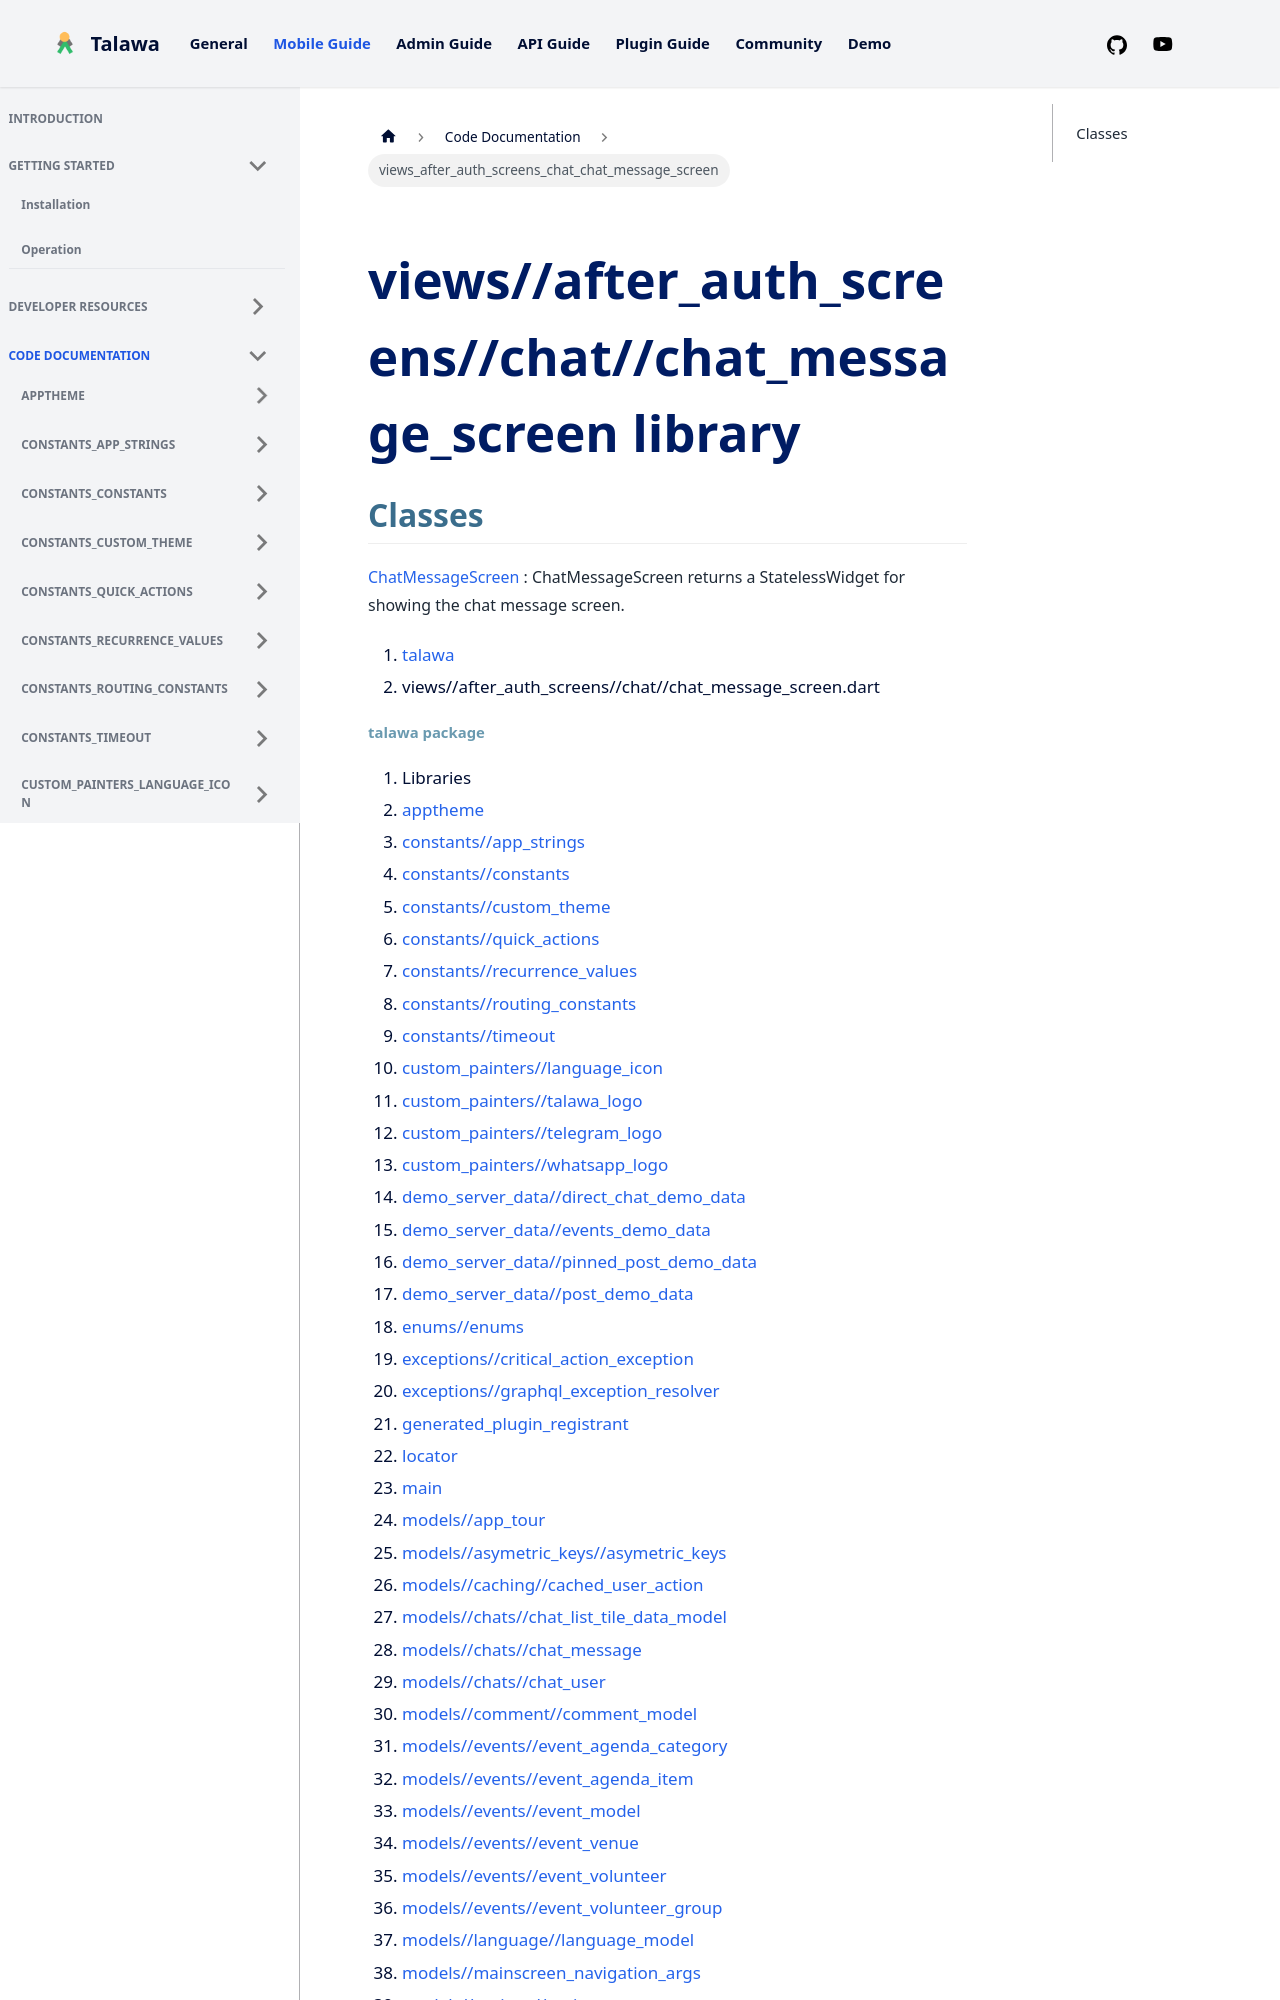

repository: PalisadoesFoundation/talawa · page: docs/auto-docs/views_after_auth_screens_chat_chat_message_screen/index.html · generator: docusaurus

---
title: "views_after_auth_screens_chat_chat_message_screen"
---


<div>

# views//after_auth_screens//chat//chat_message_screen library

</div>


## Classes

[ChatMessageScreen](../views_after_auth_screens_chat_chat_message_screen/ChatMessageScreen-class.md)
:   ChatMessageScreen returns a StatelessWidget for showing the chat
    message screen.







1.  [talawa](../index.md)
2.  views//after_auth_screens//chat//chat_message_screen.dart
